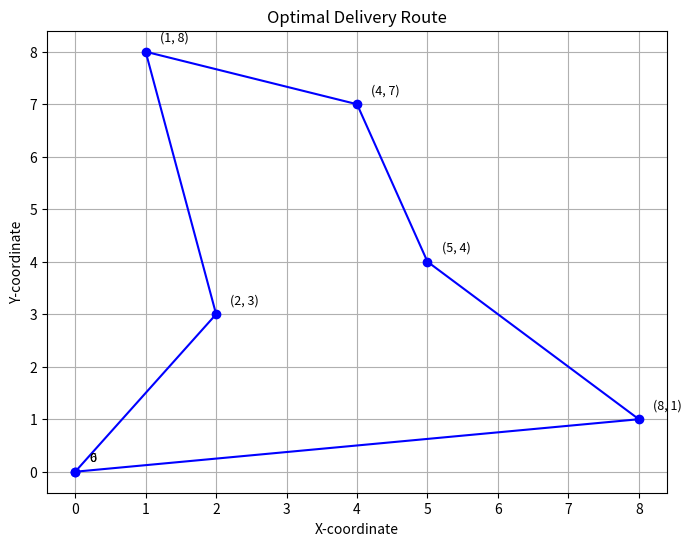

Python code for this plot:
import itertools
import math
import matplotlib.pyplot as plt

def calculate_distance(point1, point2):
    x1, y1 = point1
    x2, y2 = point2
    return math.sqrt((x2 - x1) ** 2 + (y2 - y1) ** 2)

def total_route_distance(route):
    distance = 0
    for i in range(len(route) - 1):
        distance += calculate_distance(route[i], route[i + 1])
    return distance

def find_shortest_route(points):
    warehouse = points[0]
    delivery_points = points[1:]
    all_routes = itertools.permutations(delivery_points)
    shortest_distance = float('inf')
    shortest_route = None
    for route in all_routes:
        full_route = [warehouse] + list(route) + [warehouse]
        distance = total_route_distance(full_route)
        if distance < shortest_distance:
            shortest_distance = distance
            shortest_route = full_route
    return shortest_route, shortest_distance

def plot_route(route):
    x_coords = [point[0] for point in route]
    y_coords = [point[1] for point in route]
    plt.figure(figsize=(8, 6))
    plt.plot(x_coords, y_coords, marker='o', linestyle='-', color='b')
    for i, point in enumerate(route):
        label = f"{i}" if i == 0 or i == len(route) - 1 else f"{route[i]}"
        plt.text(point[0] + 0.2, point[1] + 0.2, label, fontsize=9)
    plt.title("Optimal Delivery Route")
    plt.xlabel("X-coordinate")
    plt.ylabel("Y-coordinate")
    plt.grid(True)
    plt.show()

if __name__ == "__main__":
    points = [(0, 0), (2, 3), (5, 4), (8, 1), (4, 7), (1, 8)]
    shortest_route, shortest_distance = find_shortest_route(points)
    print(f"Shortest Route: {shortest_route}")
    print(f"Shortest Distance: {shortest_distance:.2f}")
    plot_route(shortest_route)
